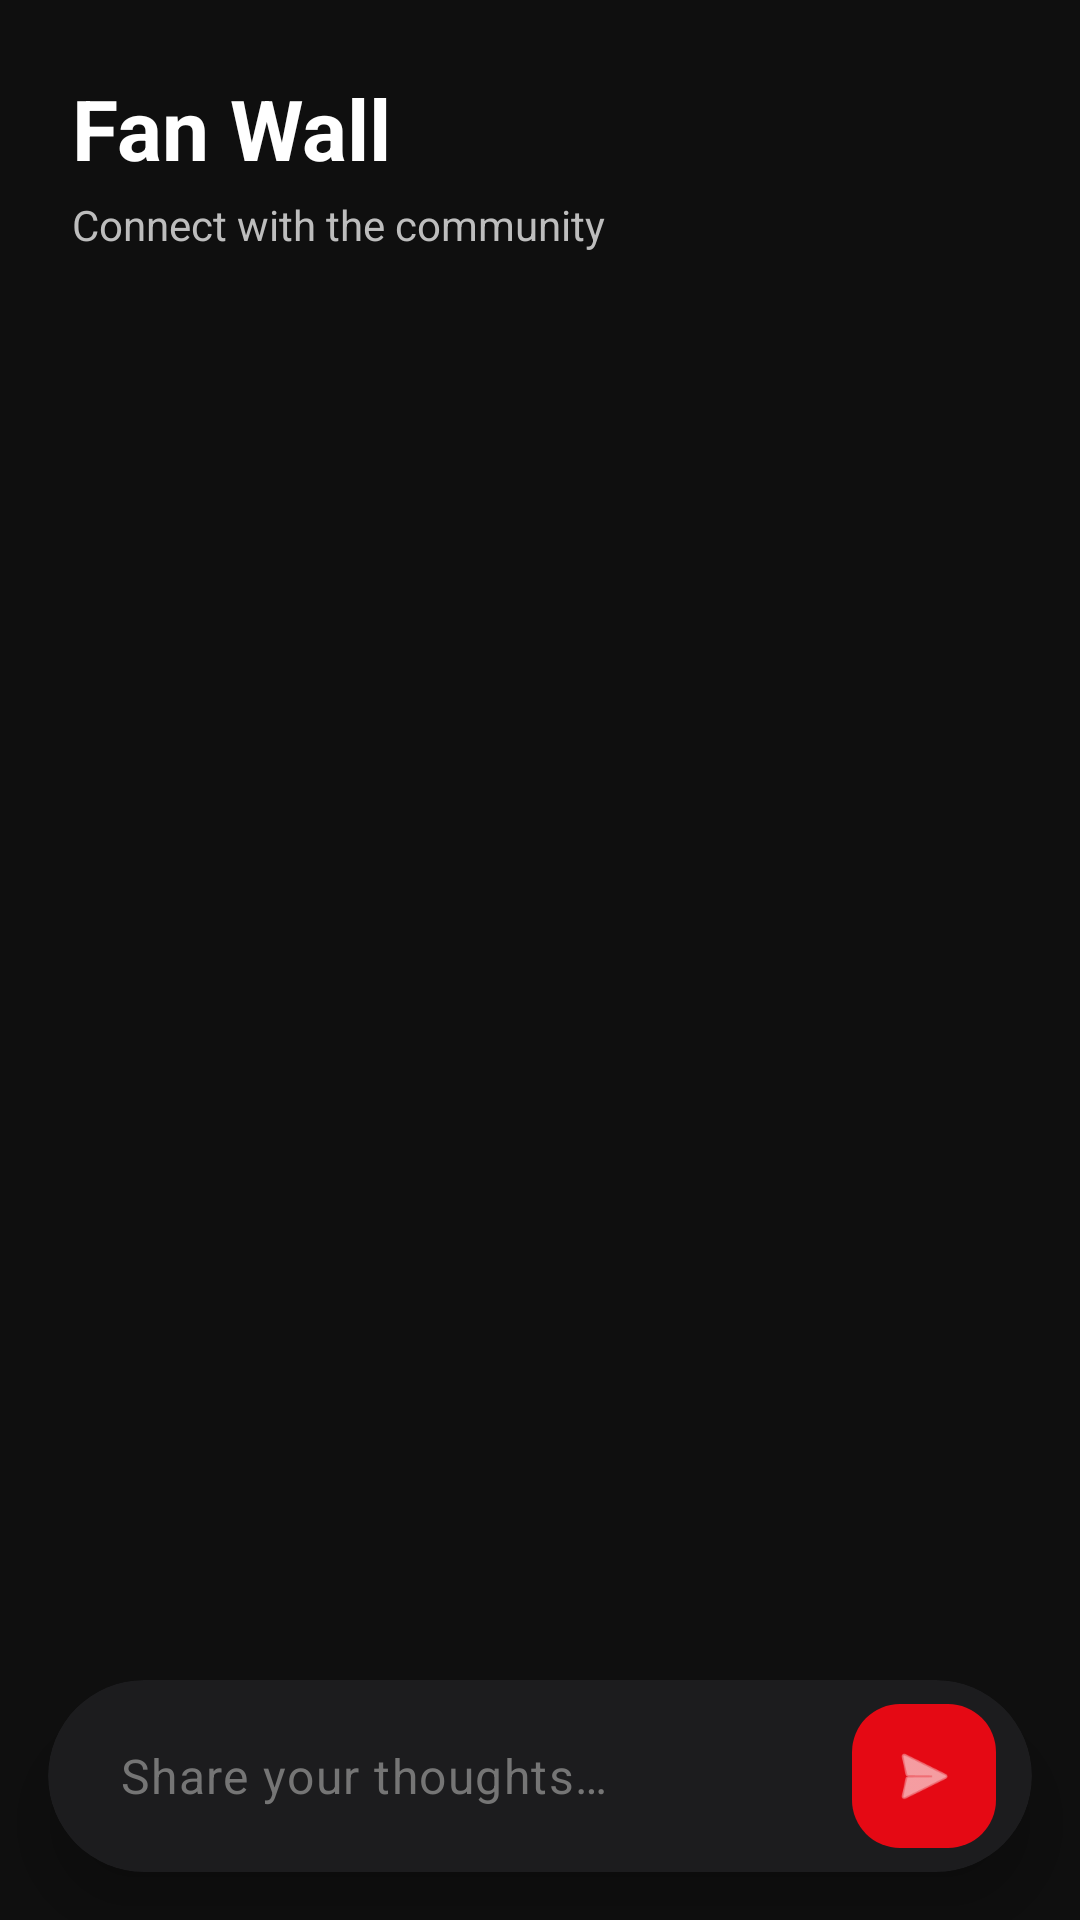

This screen was rendered from an Android layout file. Write that file and the resources it references.
<!-- AndroidManifest.xml: application theme Theme.NammaMela -->
<!-- res/layout/fragment_fan_wall.xml -->
<?xml version="1.0" encoding="utf-8"?>
<androidx.constraintlayout.widget.ConstraintLayout xmlns:android="http://schemas.android.com/apk/res/android"
    xmlns:app="http://schemas.android.com/apk/res-auto"
    android:layout_width="match_parent"
    android:layout_height="match_parent"
    android:background="@color/background_dark">

    <LinearLayout
        android:id="@+id/ll_fan_header"
        android:layout_width="match_parent"
        android:layout_height="wrap_content"
        android:orientation="vertical"
        android:padding="24dp"
        app:layout_constraintTop_toTopOf="parent">

        <TextView
            android:layout_width="wrap_content"
            android:layout_height="wrap_content"
            android:text="@string/fan_wall"
            android:textColor="@color/white"
            android:textSize="28sp"
            android:textStyle="bold" />

        <TextView
            android:layout_width="wrap_content"
            android:layout_height="wrap_content"
            android:layout_marginTop="4dp"
            android:text="@string/connect_community"
            android:textColor="@color/text_medium_emphasis"
            android:textSize="14sp" />
    </LinearLayout>

    <androidx.recyclerview.widget.RecyclerView
        android:id="@+id/rv_comments"
        android:layout_width="match_parent"
        android:layout_height="0dp"
        android:clipToPadding="false"
        android:paddingBottom="80dp"
        app:layout_constraintBottom_toBottomOf="parent"
        app:layout_constraintTop_toBottomOf="@id/ll_fan_header" />

    <androidx.cardview.widget.CardView
        android:id="@+id/card_input"
        android:layout_width="match_parent"
        android:layout_height="wrap_content"
        android:layout_margin="16dp"
        app:cardBackgroundColor="@color/card_background"
        app:cardCornerRadius="32dp"
        app:cardElevation="12dp"
        app:layout_constraintBottom_toBottomOf="parent">

        <LinearLayout
            android:layout_width="match_parent"
            android:layout_height="wrap_content"
            android:gravity="center_vertical"
            android:orientation="horizontal"
            android:paddingHorizontal="8dp"
            android:paddingVertical="4dp">

            <com.google.android.material.textfield.TextInputLayout
                android:layout_width="0dp"
                android:layout_height="wrap_content"
                android:layout_weight="1"
                app:hintEnabled="false"
                app:boxStrokeWidth="0dp"
                app:boxStrokeWidthFocused="0dp">

                <com.google.android.material.textfield.TextInputEditText
                    android:id="@+id/et_comment"
                    android:layout_width="match_parent"
                    android:layout_height="wrap_content"
                    android:background="@android:color/transparent"
                    android:hint="@string/share_thoughts"
                    android:padding="16dp"
                    android:textColor="@color/white"
                    android:textColorHint="@color/text_low_emphasis" />

            </com.google.android.material.textfield.TextInputLayout>

            <com.google.android.material.floatingactionbutton.FloatingActionButton
                android:id="@+id/btn_send"
                android:layout_width="wrap_content"
                android:layout_height="wrap_content"
                android:layout_margin="4dp"
                app:fabCustomSize="48dp"
                app:srcCompat="@android:drawable/ic_menu_send"
                app:tint="@color/white"
                app:backgroundTint="@color/primary"
                app:elevation="0dp" />

        </LinearLayout>
    </androidx.cardview.widget.CardView>

</androidx.constraintlayout.widget.ConstraintLayout>
<!-- resources referenced by this layout -->
<resources>
  <color name="background_dark">#0F0F0F</color>
  <color name="card_background">#1C1C1E</color>
  <color name="primary">#E50914</color>
  <color name="text_low_emphasis">#757575</color>
  <color name="text_medium_emphasis">#BDBDBD</color>
  <color name="white">#FFFFFFFF</color>
  <string name="connect_community">Connect with the community</string>
  <string name="fan_wall">Fan Wall</string>
  <string name="share_thoughts">Share your thoughts…</string>
  <style name="Theme.NammaMela" parent="Base.Theme.NammaMela" />
  <style name="Base.Theme.NammaMela" parent="Theme.Material3.DayNight.NoActionBar">
          
          <item name="colorPrimary">@color/primary</item>
          <item name="colorOnPrimary">@color/white</item>
          <item name="colorPrimaryContainer">@color/primary_dark</item>
          <item name="colorOnPrimaryContainer">@color/white</item>
  
          <item name="colorSecondary">@color/accent_gold</item>
          <item name="colorOnSecondary">@color/black</item>
  
          <item name="colorSurface">@color/card_background</item>
          <item name="colorOnSurface">@color/text_high_emphasis</item>
  
          <item name="android:windowBackground">@color/background_dark</item>
          <item name="android:statusBarColor">@color/background_dark</item>
          <item name="android:navigationBarColor">@color/background_dark</item>
  
          
          <item name="shapeAppearanceLargeComponent">@style/ShapeAppearance.NammaMela.Large</item>
          <item name="shapeAppearanceMediumComponent">@style/ShapeAppearance.NammaMela.Medium</item>
      </style>
  <color name="primary_dark">#B20710</color>
  <color name="accent_gold">#FFD700</color>
  <color name="black">#FF000000</color>
  <color name="text_high_emphasis">#FFFFFF</color>
  <style name="ShapeAppearance.NammaMela.Large" parent="ShapeAppearance.Material3.LargeComponent">
          <item name="cornerSize">24dp</item>
      </style>
  <style name="ShapeAppearance.NammaMela.Medium" parent="ShapeAppearance.Material3.MediumComponent">
          <item name="cornerSize">16dp</item>
      </style>
</resources>
